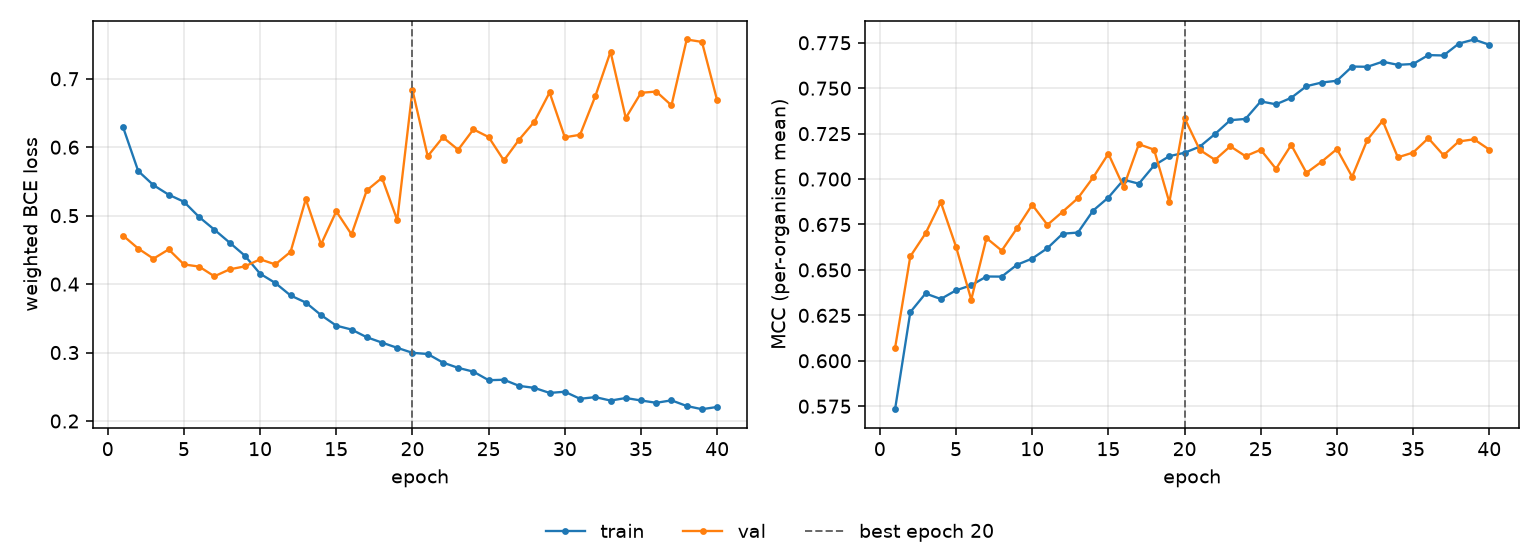

The table this chart was drawn from, first rows:
epoch, tr_loss, vl_loss, tr_mcc, vl_mcc, is_best
1, 0.6297, 0.471, 0.5734, 0.6071, False
2, 0.5652, 0.452, 0.6268, 0.6574, False
3, 0.5446, 0.4371, 0.637, 0.6701, False
4, 0.5306, 0.4507, 0.634, 0.6873, False
5, 0.5203, 0.4288, 0.6388, 0.6628, False
6, 0.498, 0.4256, 0.6416, 0.6336, False
7, 0.4795, 0.4114, 0.6464, 0.6675, False
8, 0.4606, 0.4215, 0.6463, 0.6606, False
9, 0.4415, 0.4259, 0.6528, 0.6729, False
10, 0.4152, 0.4362, 0.6562, 0.6859, False
11, 0.4016, 0.4288, 0.662, 0.6748, False
12, 0.3834, 0.4471, 0.6699, 0.682, False
13, 0.373, 0.5242, 0.6706, 0.6895, False
14, 0.3547, 0.4581, 0.6827, 0.7009, False
15, 0.3393, 0.5063, 0.6898, 0.7139, False
16, 0.3336, 0.4726, 0.6996, 0.6957, False
17, 0.3224, 0.5369, 0.6975, 0.7192, False
18, 0.3145, 0.5552, 0.7075, 0.7162, False
19, 0.3069, 0.4936, 0.7126, 0.6872, False
20, 0.2996, 0.6836, 0.7145, 0.7336, True
21, 0.2979, 0.5868, 0.7179, 0.716, False
22, 0.2853, 0.6145, 0.7248, 0.7106, False
23, 0.2776, 0.5963, 0.7324, 0.718, False
24, 0.2721, 0.6261, 0.7331, 0.7126, False
25, 0.2596, 0.6148, 0.7427, 0.7161, False
26, 0.2603, 0.5807, 0.7411, 0.7056, False
27, 0.2513, 0.6111, 0.7447, 0.7188, False
28, 0.2484, 0.6373, 0.7511, 0.7034, False
29, 0.241, 0.68, 0.7531, 0.7096, False
30, 0.2427, 0.6145, 0.7541, 0.7165, False
31, 0.2324, 0.6182, 0.7619, 0.7013, False
32, 0.2349, 0.6745, 0.7618, 0.7217, False
33, 0.2298, 0.7395, 0.7646, 0.7321, False
34, 0.2336, 0.6427, 0.7629, 0.7119, False
35, 0.23, 0.6795, 0.7633, 0.7146, False
36, 0.2266, 0.6813, 0.7682, 0.7225, False
37, 0.2302, 0.6611, 0.768, 0.7131, False
38, 0.2219, 0.7574, 0.7745, 0.7207, False
39, 0.2172, 0.7538, 0.7768, 0.7219, False
40, 0.2205, 0.6683, 0.7739, 0.7162, False
